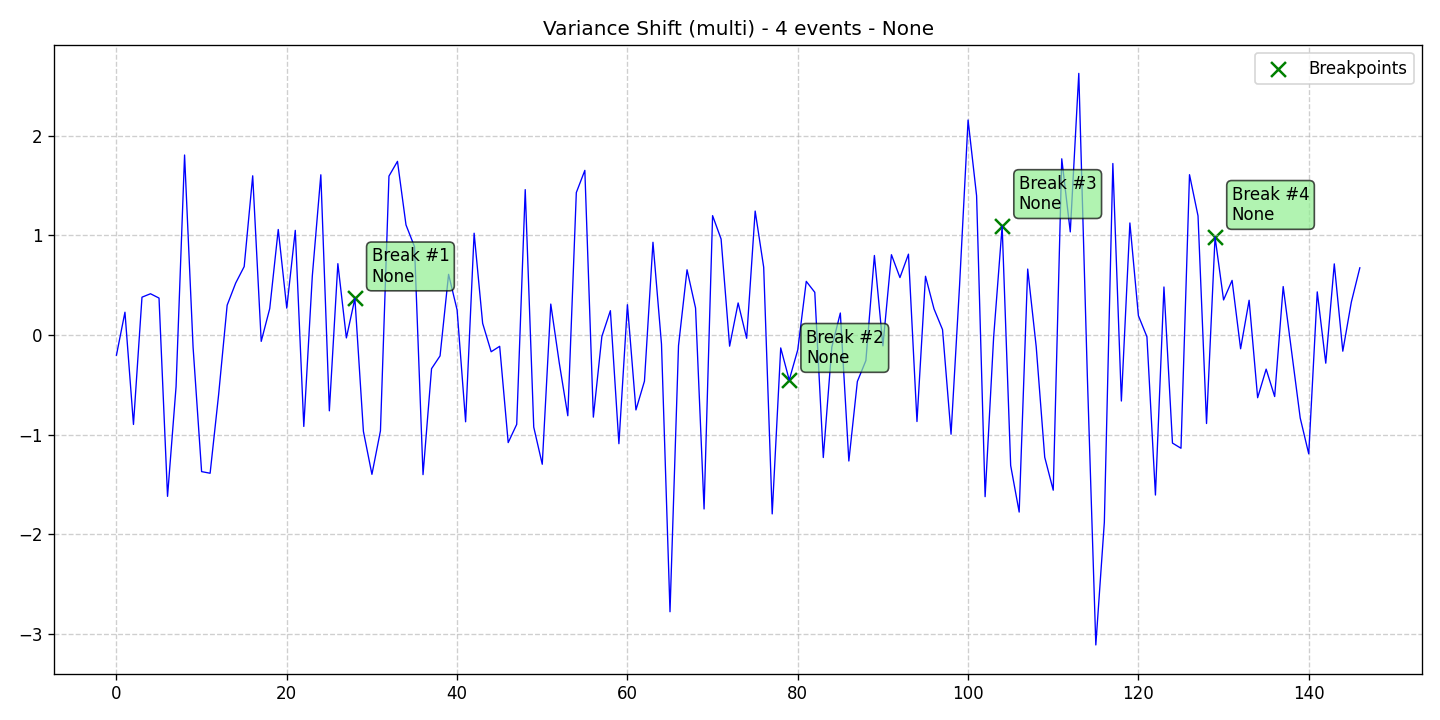

The data file committed next to this chart (first rows):
data, stationary, det_lin_up, det_lin_down, det_quad, det_cubic, det_exp, det_damped, stoc_trend, volatility, single_seas, multiple_seas, point_anom_single, point_anom_multi, collect_anom, context_anom, mean_shift, var_shift, trend_shift, date, is_break, is_anomaly, is_multi, location_beginning
-0.2019, 0, 0, 0, 0, 0, 0, 0, 0, 0, 0, 0, 0, 0, 0, 0, 0, 1, 0, 2020-01-01, 0, 0, 1, 0
0.2294, 0, 0, 0, 0, 0, 0, 0, 0, 0, 0, 0, 0, 0, 0, 0, 0, 1, 0, 2020-01-02, 0, 0, 1, 0
-0.8965, 0, 0, 0, 0, 0, 0, 0, 0, 0, 0, 0, 0, 0, 0, 0, 0, 1, 0, 2020-01-03, 0, 0, 1, 0
0.3803, 0, 0, 0, 0, 0, 0, 0, 0, 0, 0, 0, 0, 0, 0, 0, 0, 1, 0, 2020-01-04, 0, 0, 1, 0
0.4146, 0, 0, 0, 0, 0, 0, 0, 0, 0, 0, 0, 0, 0, 0, 0, 0, 1, 0, 2020-01-05, 0, 0, 1, 0
0.3712, 0, 0, 0, 0, 0, 0, 0, 0, 0, 0, 0, 0, 0, 0, 0, 0, 1, 0, 2020-01-06, 0, 0, 1, 0
-1.618, 0, 0, 0, 0, 0, 0, 0, 0, 0, 0, 0, 0, 0, 0, 0, 0, 1, 0, 2020-01-07, 0, 0, 1, 0
-0.5186, 0, 0, 0, 0, 0, 0, 0, 0, 0, 0, 0, 0, 0, 0, 0, 0, 1, 0, 2020-01-08, 0, 0, 1, 0
1.806, 0, 0, 0, 0, 0, 0, 0, 0, 0, 0, 0, 0, 0, 0, 0, 0, 1, 0, 2020-01-09, 0, 0, 1, 0
-0.1227, 0, 0, 0, 0, 0, 0, 0, 0, 0, 0, 0, 0, 0, 0, 0, 0, 1, 0, 2020-01-10, 0, 0, 1, 0
-1.369, 0, 0, 0, 0, 0, 0, 0, 0, 0, 0, 0, 0, 0, 0, 0, 0, 1, 0, 2020-01-11, 0, 0, 1, 0
-1.386, 0, 0, 0, 0, 0, 0, 0, 0, 0, 0, 0, 0, 0, 0, 0, 0, 1, 0, 2020-01-12, 0, 0, 1, 0
-0.5961, 0, 0, 0, 0, 0, 0, 0, 0, 0, 0, 0, 0, 0, 0, 0, 0, 1, 0, 2020-01-13, 0, 0, 1, 0
0.2996, 0, 0, 0, 0, 0, 0, 0, 0, 0, 0, 0, 0, 0, 0, 0, 0, 1, 0, 2020-01-14, 0, 0, 1, 0
0.5215, 0, 0, 0, 0, 0, 0, 0, 0, 0, 0, 0, 0, 0, 0, 0, 0, 1, 0, 2020-01-15, 0, 0, 1, 0
0.6872, 0, 0, 0, 0, 0, 0, 0, 0, 0, 0, 0, 0, 0, 0, 0, 0, 1, 0, 2020-01-16, 0, 0, 1, 0
1.598, 0, 0, 0, 0, 0, 0, 0, 0, 0, 0, 0, 0, 0, 0, 0, 0, 1, 0, 2020-01-17, 0, 0, 1, 0
-0.06312, 0, 0, 0, 0, 0, 0, 0, 0, 0, 0, 0, 0, 0, 0, 0, 0, 1, 0, 2020-01-18, 0, 0, 1, 0
0.2657, 0, 0, 0, 0, 0, 0, 0, 0, 0, 0, 0, 0, 0, 0, 0, 0, 1, 0, 2020-01-19, 0, 0, 1, 0
1.059, 0, 0, 0, 0, 0, 0, 0, 0, 0, 0, 0, 0, 0, 0, 0, 0, 1, 0, 2020-01-20, 0, 0, 1, 0
0.2702, 0, 0, 0, 0, 0, 0, 0, 0, 0, 0, 0, 0, 0, 0, 0, 0, 1, 0, 2020-01-21, 0, 0, 1, 0
1.05, 0, 0, 0, 0, 0, 0, 0, 0, 0, 0, 0, 0, 0, 0, 0, 0, 1, 0, 2020-01-22, 0, 0, 1, 0
-0.9165, 0, 0, 0, 0, 0, 0, 0, 0, 0, 0, 0, 0, 0, 0, 0, 0, 1, 0, 2020-01-23, 0, 0, 1, 0
0.5927, 0, 0, 0, 0, 0, 0, 0, 0, 0, 0, 0, 0, 0, 0, 0, 0, 1, 0, 2020-01-24, 0, 0, 1, 0
1.608, 0, 0, 0, 0, 0, 0, 0, 0, 0, 0, 0, 0, 0, 0, 0, 0, 1, 0, 2020-01-25, 0, 0, 1, 0
-0.7598, 0, 0, 0, 0, 0, 0, 0, 0, 0, 0, 0, 0, 0, 0, 0, 0, 1, 0, 2020-01-26, 0, 0, 1, 0
0.7164, 0, 0, 0, 0, 0, 0, 0, 0, 0, 0, 0, 0, 0, 0, 0, 0, 1, 0, 2020-01-27, 0, 0, 1, 0
-0.02852, 0, 0, 0, 0, 0, 0, 0, 0, 0, 0, 0, 0, 0, 0, 0, 0, 1, 0, 2020-01-28, 0, 0, 1, 0
0.367, 0, 0, 0, 0, 0, 0, 0, 0, 0, 0, 0, 0, 0, 0, 0, 0, 1, 0, 2020-01-29, 1, 0, 1, 0
-0.9659, 0, 0, 0, 0, 0, 0, 0, 0, 0, 0, 0, 0, 0, 0, 0, 0, 1, 0, 2020-01-30, 0, 0, 1, 0
-1.397, 0, 0, 0, 0, 0, 0, 0, 0, 0, 0, 0, 0, 0, 0, 0, 0, 1, 0, 2020-01-31, 0, 0, 1, 0
-0.9607, 0, 0, 0, 0, 0, 0, 0, 0, 0, 0, 0, 0, 0, 0, 0, 0, 1, 0, 2020-02-01, 0, 0, 1, 0
1.595, 0, 0, 0, 0, 0, 0, 0, 0, 0, 0, 0, 0, 0, 0, 0, 0, 1, 0, 2020-02-02, 0, 0, 1, 0
1.743, 0, 0, 0, 0, 0, 0, 0, 0, 0, 0, 0, 0, 0, 0, 0, 0, 1, 0, 2020-02-03, 0, 0, 1, 0
1.105, 0, 0, 0, 0, 0, 0, 0, 0, 0, 0, 0, 0, 0, 0, 0, 0, 1, 0, 2020-02-04, 0, 0, 1, 0
0.8866, 0, 0, 0, 0, 0, 0, 0, 0, 0, 0, 0, 0, 0, 0, 0, 0, 1, 0, 2020-02-05, 0, 0, 1, 0
-1.4, 0, 0, 0, 0, 0, 0, 0, 0, 0, 0, 0, 0, 0, 0, 0, 0, 1, 0, 2020-02-06, 0, 0, 1, 0
-0.337, 0, 0, 0, 0, 0, 0, 0, 0, 0, 0, 0, 0, 0, 0, 0, 0, 1, 0, 2020-02-07, 0, 0, 1, 0
-0.2087, 0, 0, 0, 0, 0, 0, 0, 0, 0, 0, 0, 0, 0, 0, 0, 0, 1, 0, 2020-02-08, 0, 0, 1, 0
0.6092, 0, 0, 0, 0, 0, 0, 0, 0, 0, 0, 0, 0, 0, 0, 0, 0, 1, 0, 2020-02-09, 0, 0, 1, 0
0.2523, 0, 0, 0, 0, 0, 0, 0, 0, 0, 0, 0, 0, 0, 0, 0, 0, 1, 0, 2020-02-10, 0, 0, 1, 0
-0.8697, 0, 0, 0, 0, 0, 0, 0, 0, 0, 0, 0, 0, 0, 0, 0, 0, 1, 0, 2020-02-11, 0, 0, 1, 0
1.022, 0, 0, 0, 0, 0, 0, 0, 0, 0, 0, 0, 0, 0, 0, 0, 0, 1, 0, 2020-02-12, 0, 0, 1, 0
0.118, 0, 0, 0, 0, 0, 0, 0, 0, 0, 0, 0, 0, 0, 0, 0, 0, 1, 0, 2020-02-13, 0, 0, 1, 0
-0.1672, 0, 0, 0, 0, 0, 0, 0, 0, 0, 0, 0, 0, 0, 0, 0, 0, 1, 0, 2020-02-14, 0, 0, 1, 0
-0.1126, 0, 0, 0, 0, 0, 0, 0, 0, 0, 0, 0, 0, 0, 0, 0, 0, 1, 0, 2020-02-15, 0, 0, 1, 0
-1.079, 0, 0, 0, 0, 0, 0, 0, 0, 0, 0, 0, 0, 0, 0, 0, 0, 1, 0, 2020-02-16, 0, 0, 1, 0
-0.8956, 0, 0, 0, 0, 0, 0, 0, 0, 0, 0, 0, 0, 0, 0, 0, 0, 1, 0, 2020-02-17, 0, 0, 1, 0
1.459, 0, 0, 0, 0, 0, 0, 0, 0, 0, 0, 0, 0, 0, 0, 0, 0, 1, 0, 2020-02-18, 0, 0, 1, 0
-0.9231, 0, 0, 0, 0, 0, 0, 0, 0, 0, 0, 0, 0, 0, 0, 0, 0, 1, 0, 2020-02-19, 0, 0, 1, 0
-1.296, 0, 0, 0, 0, 0, 0, 0, 0, 0, 0, 0, 0, 0, 0, 0, 0, 1, 0, 2020-02-20, 0, 0, 1, 0
0.3111, 0, 0, 0, 0, 0, 0, 0, 0, 0, 0, 0, 0, 0, 0, 0, 0, 1, 0, 2020-02-21, 0, 0, 1, 0
-0.2809, 0, 0, 0, 0, 0, 0, 0, 0, 0, 0, 0, 0, 0, 0, 0, 0, 1, 0, 2020-02-22, 0, 0, 1, 0
-0.8091, 0, 0, 0, 0, 0, 0, 0, 0, 0, 0, 0, 0, 0, 0, 0, 0, 1, 0, 2020-02-23, 0, 0, 1, 0
1.43, 0, 0, 0, 0, 0, 0, 0, 0, 0, 0, 0, 0, 0, 0, 0, 0, 1, 0, 2020-02-24, 0, 0, 1, 0
1.652, 0, 0, 0, 0, 0, 0, 0, 0, 0, 0, 0, 0, 0, 0, 0, 0, 1, 0, 2020-02-25, 0, 0, 1, 0
-0.823, 0, 0, 0, 0, 0, 0, 0, 0, 0, 0, 0, 0, 0, 0, 0, 0, 1, 0, 2020-02-26, 0, 0, 1, 0
-0.01331, 0, 0, 0, 0, 0, 0, 0, 0, 0, 0, 0, 0, 0, 0, 0, 0, 1, 0, 2020-02-27, 0, 0, 1, 0
0.2447, 0, 0, 0, 0, 0, 0, 0, 0, 0, 0, 0, 0, 0, 0, 0, 0, 1, 0, 2020-02-28, 0, 0, 1, 0
-1.09, 0, 0, 0, 0, 0, 0, 0, 0, 0, 0, 0, 0, 0, 0, 0, 0, 1, 0, 2020-02-29, 0, 0, 1, 0
... 87 more rows
